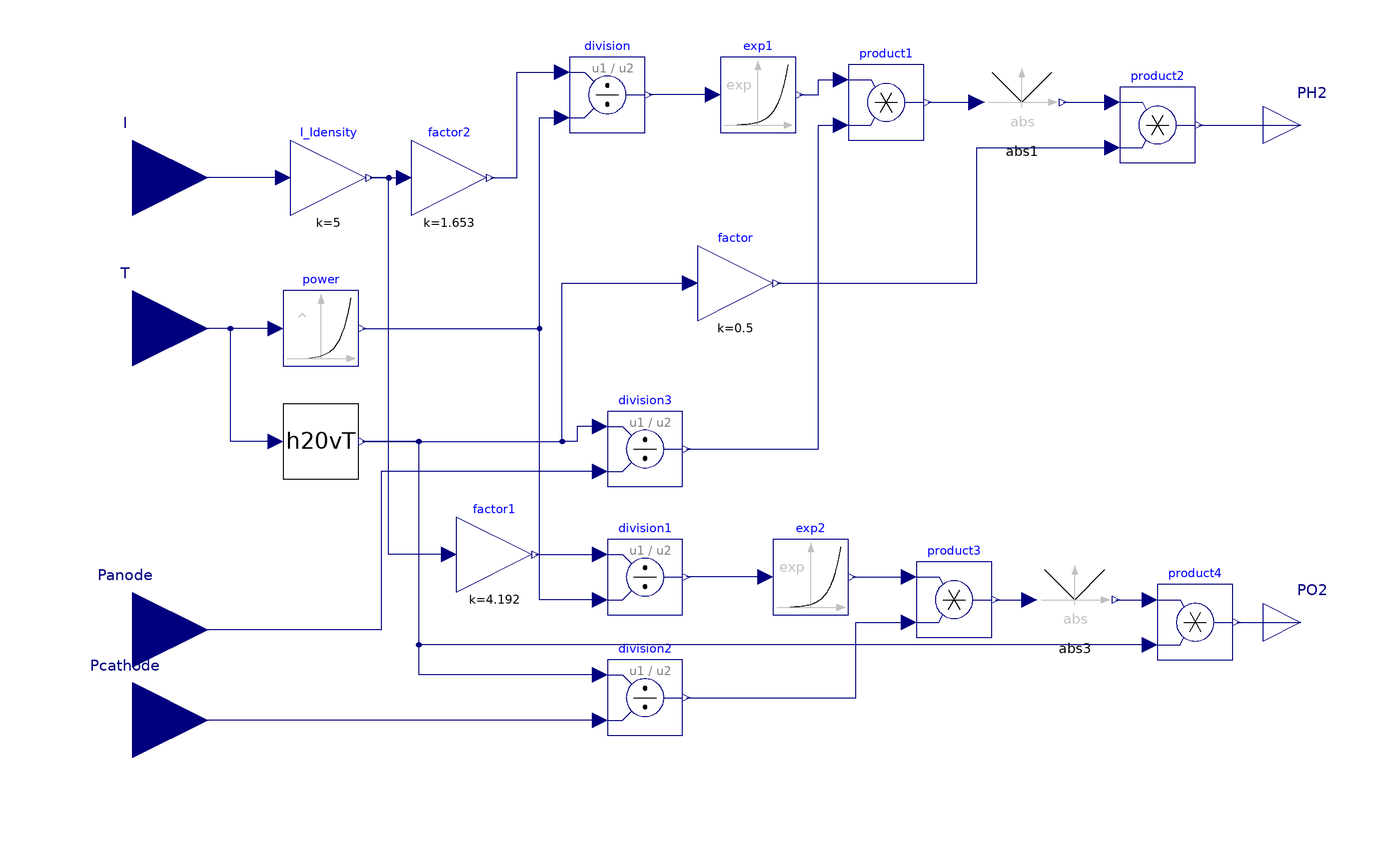

Above is the diagram view of the following Modelica model: its components placed by their Placement annotations and its connect equations drawn as lines.

model ActivePressure
  Modelica.Blocks.Math.Gain I_Idensity(k=5)
    annotation (Placement(transformation(extent={{-78,50},{-58,70}})));
  Modelica.Blocks.Math.Gain factor2(k=1.653)
    annotation (Placement(transformation(extent={{-46,50},{-26,70}})));
  Modelica.Blocks.Interfaces.RealInput I "Input signal connector"
    annotation (Placement(transformation(extent={{-140,40},{-100,80}})));
  Power power(base=1.334)
    annotation (Placement(transformation(extent={{-80,10},{-60,30}})));
  Modelica.Blocks.Interfaces.RealInput T "Connector of Real input signal"
    annotation (Placement(transformation(extent={{-140,0},{-100,40}})));
  H20vT h20vT annotation (Placement(transformation(extent={{-80,-20},{-60,0}})));
  Modelica.Blocks.Math.Division division
    annotation (Placement(transformation(extent={{-4,72},{16,92}})));
  Modelica.Blocks.Math.Exp exp1
    annotation (Placement(transformation(extent={{36,72},{56,92}})));
  Modelica.Blocks.Math.Product product1
    annotation (Placement(transformation(extent={{70,70},{90,90}})));
  AbsInv abs1 annotation (Placement(transformation(extent={{106,70},{126,90}})));
  Modelica.Blocks.Math.Product product2
    annotation (Placement(transformation(extent={{142,64},{162,84}})));
  Modelica.Blocks.Math.Gain factor(k=0.5)
    annotation (Placement(transformation(extent={{30,22},{50,42}})));
  Modelica.Blocks.Interfaces.RealOutput PH2 "Connector of Real output signal"
    annotation (Placement(transformation(extent={{180,64},{200,84}})));
  Modelica.Blocks.Math.Gain factor1(k=4.192)
    annotation (Placement(transformation(extent={{-34,-50},{-14,-30}})));
  Modelica.Blocks.Math.Division division1
    annotation (Placement(transformation(extent={{6,-56},{26,-36}})));
  Modelica.Blocks.Interfaces.RealInput Panode
    "Connector of Real input signal 2"
    annotation (Placement(transformation(extent={{-140,-80},{-100,-40}})));
  Modelica.Blocks.Math.Division division2
    annotation (Placement(transformation(extent={{6,-88},{26,-68}})));
  Modelica.Blocks.Interfaces.RealInput Pcathode
    "Connector of Real input signal 2"
    annotation (Placement(transformation(extent={{-140,-104},{-100,-64}})));
  Modelica.Blocks.Math.Exp exp2
    annotation (Placement(transformation(extent={{50,-56},{70,-36}})));
  Modelica.Blocks.Math.Product product3
    annotation (Placement(transformation(extent={{88,-62},{108,-42}})));
  AbsInv abs3
    annotation (Placement(transformation(extent={{120,-62},{140,-42}})));
  Modelica.Blocks.Math.Product product4
    annotation (Placement(transformation(extent={{152,-68},{172,-48}})));
  Modelica.Blocks.Interfaces.RealOutput PO2 "Connector of Real output signal"
    annotation (Placement(transformation(extent={{180,-68},{200,-48}})));
  Modelica.Blocks.Math.Division division3
    annotation (Placement(transformation(extent={{6,-22},{26,-2}})));
equation
  connect(I_Idensity.y, factor2.u)
    annotation (Line(points={{-57,60},{-48,60}}, color={0,0,127}));
  connect(I_Idensity.u, I)
    annotation (Line(points={{-80,60},{-120,60}}, color={0,0,127}));
  connect(power.u, T)
    annotation (Line(points={{-82,20},{-120,20}}, color={0,0,127}));
  connect(factor2.y, division.u1) annotation (Line(points={{-25,60},{-18,60},{
          -18,88},{-6,88}}, color={0,0,127}));
  connect(exp1.u, division.y)
    annotation (Line(points={{34,82},{17,82}}, color={0,0,127}));
  connect(exp1.y, product1.u1) annotation (Line(points={{57,82},{62,82},{62,86},
          {68,86}}, color={0,0,127}));
  connect(power.y, division.u2) annotation (Line(points={{-59,20},{-12,20},{-12,
          76},{-6,76}}, color={0,0,127}));
  connect(h20vT.u, T) annotation (Line(points={{-82,-10},{-94,-10},{-94,20},{
          -120,20}}, color={0,0,127}));
  connect(product1.y, abs1.u)
    annotation (Line(points={{91,80},{104,80}}, color={0,0,127}));
  connect(abs1.y, product2.u1)
    annotation (Line(points={{127,80},{140,80}}, color={0,0,127}));
  connect(h20vT.y, factor.u) annotation (Line(points={{-59,-10},{-6,-10},{-6,32},
          {28,32}}, color={0,0,127}));
  connect(factor.y, product2.u2) annotation (Line(points={{51,32},{104,32},{104,
          68},{140,68}}, color={0,0,127}));
  connect(product2.y, PH2)
    annotation (Line(points={{163,74},{190,74}}, color={0,0,127}));
  connect(factor1.u, I_Idensity.y) annotation (Line(points={{-36,-40},{-52,-40},
          {-52,60},{-57,60}}, color={0,0,127}));
  connect(factor1.y, division1.u1)
    annotation (Line(points={{-13,-40},{4,-40}}, color={0,0,127}));
  connect(division2.u1, h20vT.y) annotation (Line(points={{4,-72},{-44,-72},{
          -44,-10},{-59,-10}}, color={0,0,127}));
  connect(division2.u2, Pcathode)
    annotation (Line(points={{4,-84},{-120,-84}}, color={0,0,127}));
  connect(exp2.u, division1.y)
    annotation (Line(points={{48,-46},{27,-46}}, color={0,0,127}));
  connect(exp2.y, product3.u1)
    annotation (Line(points={{71,-46},{86,-46}}, color={0,0,127}));
  connect(product3.y, abs3.u)
    annotation (Line(points={{109,-52},{118,-52}}, color={0,0,127}));
  connect(abs3.y, product4.u1)
    annotation (Line(points={{141,-52},{150,-52}}, color={0,0,127}));
  connect(division2.y, product3.u2) annotation (Line(points={{27,-78},{72,-78},
          {72,-58},{86,-58}}, color={0,0,127}));
  connect(product4.u2, h20vT.y) annotation (Line(points={{150,-64},{-44,-64},{
          -44,-10},{-59,-10}}, color={0,0,127}));
  connect(product4.y, PO2)
    annotation (Line(points={{173,-58},{190,-58}}, color={0,0,127}));
  connect(division3.y, product1.u2) annotation (Line(points={{27,-12},{62,-12},
          {62,74},{68,74}}, color={0,0,127}));
  connect(division3.u1, factor.u) annotation (Line(points={{4,-6},{-2,-6},{-2,
          -10},{-6,-10},{-6,32},{28,32}}, color={0,0,127}));
  connect(division3.u2, Panode) annotation (Line(points={{4,-18},{-54,-18},{-54,
          -60},{-120,-60}}, color={0,0,127}));
  connect(division1.u2, division.u2) annotation (Line(points={{4,-52},{-12,-52},
          {-12,76},{-6,76}}, color={0,0,127}));
  annotation (Icon(coordinateSystem(preserveAspectRatio=false, extent={{-100,
            -100},{180,100}})), Diagram(coordinateSystem(preserveAspectRatio=
            false, extent={{-100,-100},{180,100}})));
end ActivePressure;